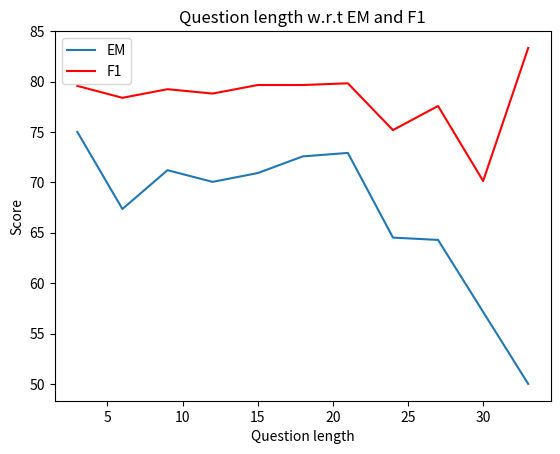

The script that saved this image:
import matplotlib.pyplot as plt

q_len_seg__em = [75.0, 67.35445836403832, 71.20271033314512, 70.04594180704441, 70.91633466135458, 72.57240204429301, 72.91666666666666, 64.51612903225806, 64.28571428571429, 57.14285714285714, 50.0, 0, 0, 0]
q_len_seg_f1 = [79.5673076923077, 78.38355519406772, 79.23854496588962, 78.80545822988378, 79.65255389608738, 79.65382116148729, 79.82281896344396, 75.18031699483312, 77.57369614512471, 70.12987012987013, 83.33333333333333, 0, 0, 0]

data1 = q_len_seg__em[:11]
data2 = q_len_seg_f1[:11]
x = [i * 3 for i in range(1,12)]

plt.plot(x,data1,'-',label="EM")
plt.plot(x,data2,'-',color='r',label="F1")
plt.legend()
plt.title("Question length w.r.t EM and F1")
plt.xlabel("Question length")
plt.ylabel("Score")
plt.show()